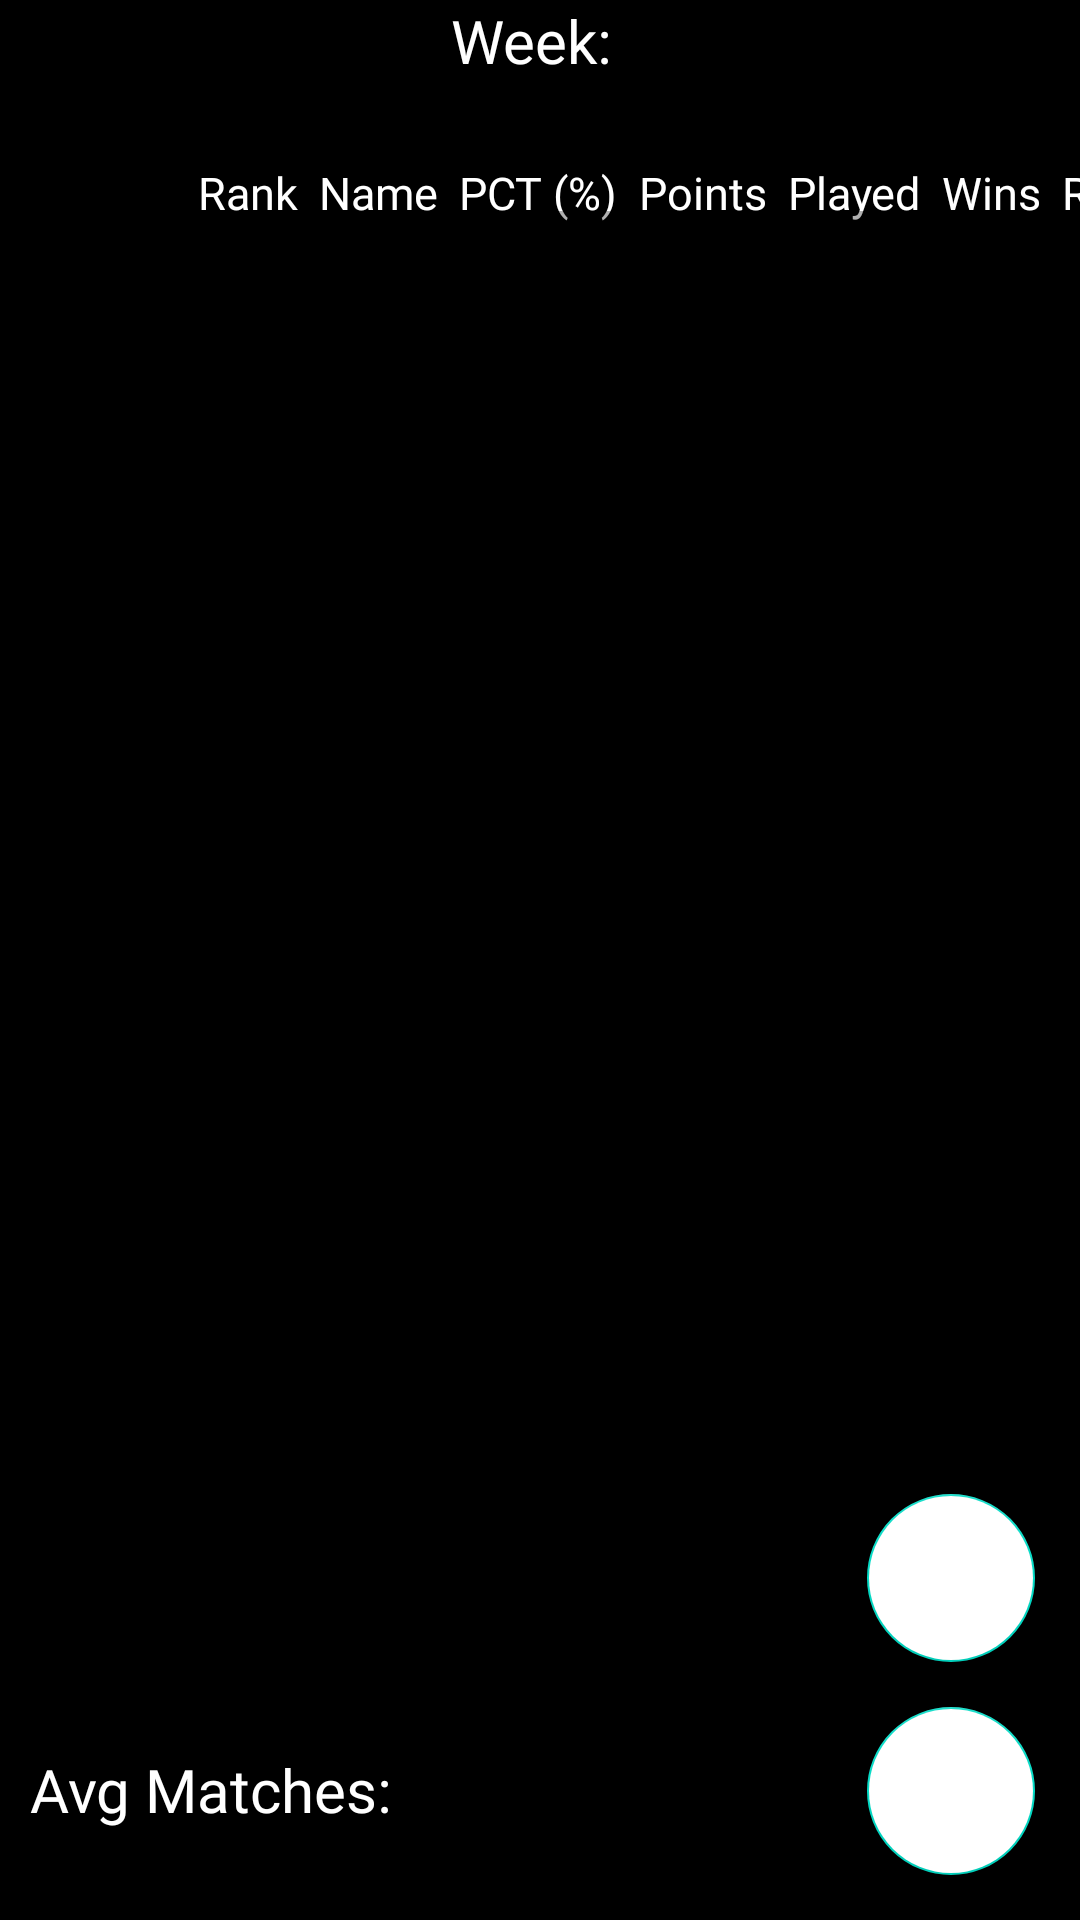

Here is an Android app screen rendered from its layout file. Give the layout XML and the strings, colors and styles it references.
<!-- AndroidManifest.xml: application theme Theme.Badminton -->
<!-- res/layout/fragment_ranking_for_weekly.xml -->
<?xml version="1.0" encoding="utf-8"?>
<RelativeLayout xmlns:android="http://schemas.android.com/apk/res/android"
    xmlns:app="http://schemas.android.com/apk/res-auto"
    xmlns:tools="http://schemas.android.com/tools"
    android:layout_width="match_parent"
    android:layout_height="match_parent"
    android:background="@color/black"
    tools:context=".Fragment.RankingFragments.RankingForWeekly">

    <TextView
        android:id="@+id/weekNo"
        android:layout_width="wrap_content"
        android:layout_height="wrap_content"
        android:layout_centerHorizontal="true"
        android:layout_marginBottom="20dp"
        android:fontFamily="@font/roboto_bold"
        android:text="Week: "
        android:textColor="@color/white"
        android:textSize="20dp" />

    <TextView
        android:id="@+id/avgMatches"
        android:layout_width="wrap_content"
        android:layout_height="wrap_content"
        android:layout_alignParentStart="true"
        android:layout_alignParentBottom="true"
        android:layout_marginBottom="30dp"
        android:fontFamily="@font/roboto_bold"
        android:paddingStart="10dp"
        android:text="Avg Matches: "
        android:textColor="@color/white"
        android:textSize="20sp" />

    <ScrollView
        android:layout_width="wrap_content"
        android:layout_height="wrap_content"
        android:layout_above="@+id/send"
        android:layout_below="@id/weekNo"
        android:layout_centerHorizontal="true"
        android:layout_marginBottom="10dp"
        android:layout_marginTop="7dp">

        <HorizontalScrollView
            android:id="@+id/weekly"
            android:layout_width="wrap_content"
            android:layout_height="wrap_content">
            <LinearLayout
                android:layout_width="wrap_content"
                android:layout_height="wrap_content"
                android:layout_gravity="center"
                android:isScrollContainer="true"
                android:orientation="horizontal"
                android:overScrollMode="always"
                android:scrollbarAlwaysDrawHorizontalTrack="true"
                android:scrollbars="horizontal">

                <TextView
                    android:visibility="invisible"
                    android:layout_width="wrap_content"
                    android:layout_height="wrap_content"
                    android:fontFamily="@font/roboto_bold"
                    android:paddingLeft="30dp"
                    android:text="  Rank"
                    android:textColor="@color/white"
                    android:textSize="15sp" />

                <TextView
                    android:id="@+id/weeklyRank"
                    android:layout_width="wrap_content"
                    android:layout_height="wrap_content"
                    android:layout_marginEnd="7dp"
                    android:fontFamily="@font/roboto_bold"
                    android:paddingLeft="40dp"
                    android:text="  Rank"
                    android:textColor="@color/white"
                    android:textSize="15sp" />

                <TextView
                    android:id="@+id/weeklyNames"
                    android:layout_width="wrap_content"
                    android:layout_height="wrap_content"
                    android:layout_marginEnd="7dp"
                    android:fontFamily="@font/roboto_bold"
                    android:text="Name"
                    android:textColor="@color/white"
                    android:textSize="15sp" />

                <TextView
                    android:id="@+id/weeklyPercentage"
                    android:layout_width="wrap_content"
                    android:layout_height="wrap_content"
                    android:layout_marginEnd="7dp"
                    android:fontFamily="@font/roboto_bold"
                    android:text="PCT (%)"
                    android:textColor="@color/white"
                    android:textSize="15sp" />


                <TextView
                    android:id="@+id/weeklyTotalPoints"
                    android:layout_width="wrap_content"
                    android:layout_height="wrap_content"
                    android:layout_marginEnd="7dp"
                    android:fontFamily="@font/roboto_bold"
                    android:text="Points"
                    android:textColor="@color/white"
                    android:textSize="15sp" />

                <TextView
                    android:id="@+id/weeklyTournamentPlayed"
                    android:layout_width="wrap_content"
                    android:layout_height="wrap_content"
                    android:layout_marginEnd="7dp"
                    android:fontFamily="@font/roboto_bold"
                    android:text="Played"
                    android:textColor="@color/white"
                    android:textSize="15sp" />

                <TextView
                    android:id="@+id/weeklyTournamentWins"
                    android:layout_width="wrap_content"
                    android:layout_height="wrap_content"
                    android:layout_marginEnd="7dp"
                    android:fontFamily="@font/roboto_bold"
                    android:text="Wins"
                    android:textColor="@color/white"
                    android:textSize="15sp" />

                <TextView
                    android:id="@+id/weeklyTournamentRunnerUps"
                    android:layout_width="wrap_content"
                    android:layout_height="wrap_content"
                    android:layout_marginEnd="7dp"
                    android:fontFamily="@font/roboto_bold"
                    android:text="RU"
                    android:textColor="@color/white"
                    android:textSize="15sp" />

                <TextView
                    android:id="@+id/weeklyTournamentLoss"
                    android:layout_width="wrap_content"
                    android:layout_height="wrap_content"
                    android:fontFamily="@font/roboto_bold"
                    android:text="Loss"
                    android:textColor="@color/white"
                    android:textSize="15sp" />


            </LinearLayout>
        </HorizontalScrollView>

    </ScrollView>

    <com.google.android.material.floatingactionbutton.FloatingActionButton
        android:id="@+id/add"
        android:layout_width="wrap_content"
        android:layout_height="wrap_content"
        android:layout_alignParentRight="true"
        android:layout_alignParentBottom="true"
        android:layout_marginStart="15dp"
        android:layout_marginTop="15dp"
        android:layout_marginEnd="15dp"
        android:layout_marginBottom="15dp"
        android:backgroundTint="@color/white"
        android:src="@drawable/add_fab_icon"
        app:maxImageSize="40dp" />

    <com.google.android.material.floatingactionbutton.FloatingActionButton
        android:id="@+id/send"
        android:layout_width="wrap_content"
        android:layout_height="wrap_content"
        android:layout_above="@id/add"
        android:layout_alignParentEnd="true"
        android:layout_marginEnd="15dp"
        android:backgroundTint="@color/white"
        android:src="@drawable/msg_for_fab"
        app:maxImageSize="30dp" />
</RelativeLayout>
<!-- resources referenced by this layout -->
<resources>
  <color name="black">#FF000000</color>
  <color name="white">#FFFFFFFF</color>
  <style name="Theme.Badminton" parent="Theme.MaterialComponents.DayNight.DarkActionBar">
          
          <item name="colorPrimary">@color/purple_500</item>
          <item name="colorPrimaryVariant">@color/purple_700</item>
          <item name="colorOnPrimary">@color/white</item>
          
          <item name="colorSecondary">@color/teal_200</item>
          <item name="colorSecondaryVariant">@color/teal_700</item>
          <item name="colorOnSecondary">@color/black</item>
          
          <item name="android:statusBarColor" tools:targetApi="l">?attr/colorPrimaryVariant</item>
          
      </style>
  <color name="purple_500">#FF6200EE</color>
  <color name="purple_700">#FF3700B3</color>
  <color name="teal_200">#FF03DAC5</color>
  <color name="teal_700">#FF018786</color>
</resources>
